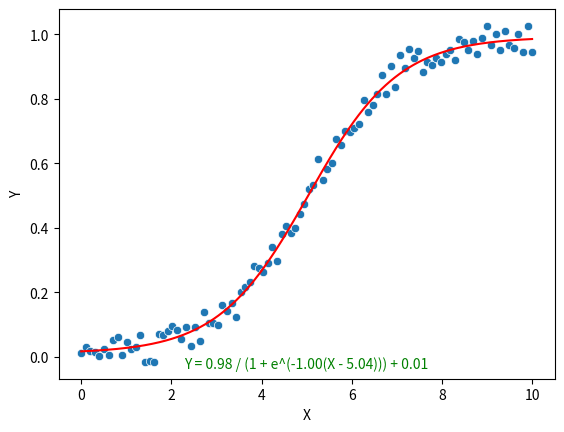

This chart was generated by the following Python code:
import numpy as np
import pandas as pd
import seaborn as sns
import matplotlib.pyplot as plt
from scipy.optimize import curve_fit

# Simulate some data
np.random.seed(0)  # For reproducibility
x = np.linspace(0, 10, 100)
y = 1 / (1 + np.exp(-x + 5)) + (np.random.rand(100) - 0.5) * 0.1

# Create a DataFrame
data = pd.DataFrame({'X': x, 'Y': y})

# Define logistic function
def logistic(x, L ,x0, k, b):
    return L / (1 + np.exp(-k * (x - x0))) + b

# Fit the logistic model
params, _ = curve_fit(logistic, data['X'], data['Y'], p0=[1, np.median(data['X']), 1, np.min(data['Y'])])

# Create a scatterplot
sns.scatterplot(x='X', y='Y', data=data)

# Superimpose the logistic regression line
x_vals = np.linspace(data['X'].min(), data['X'].max(), 300)
y_vals = logistic(x_vals, *params)
plt.plot(x_vals, y_vals, color='red')  # Logistic regression line

# Add equation to the chart
equation_text = f'Y = {params[0]:.2f} / (1 + e^(-{params[2]:.2f}(X - {params[1]:.2f}))) + {params[3]:.2f}'
plt.text(0.5, 0.02, equation_text, ha='center', va='bottom', transform=plt.gca().transAxes, color='green')

# Show the plot
plt.show()
